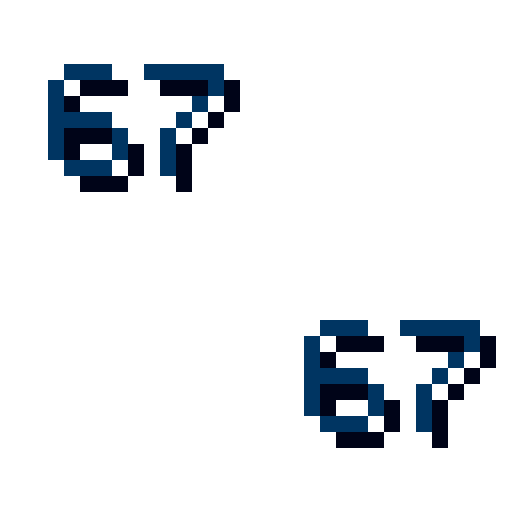
t = 0.00 s
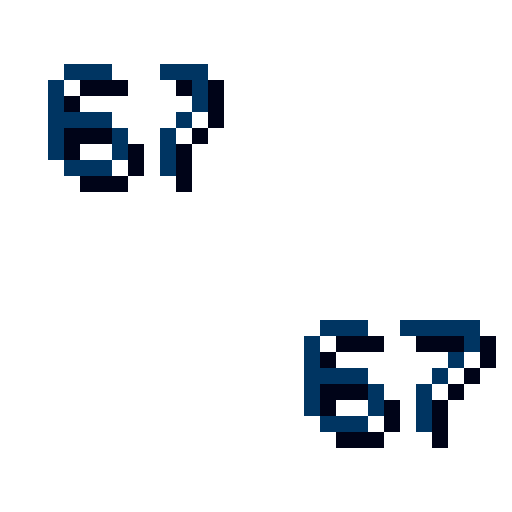
t = 3.12 s
t = 3.76 s: frame unchanged from t = 0.00 s, image omitted
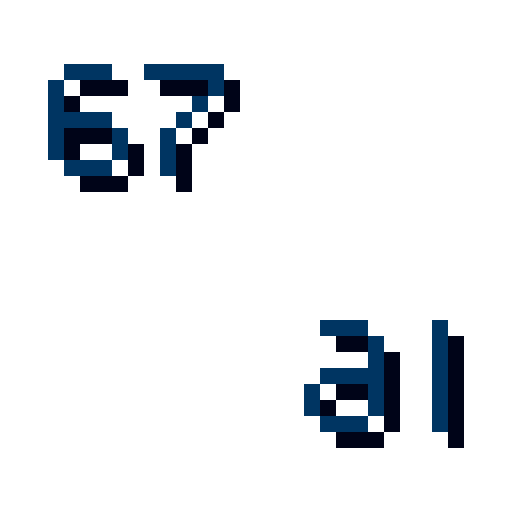
t = 4.40 s
t = 5.04 s: frame unchanged from t = 0.00 s, image omitted
t = 5.68 s: frame unchanged from t = 0.00 s, image omitted

The animated SVG that drew these frames (rendered in a browser with its animation timeline set to each time). Animation: 5 CSS @keyframes rules; one cycle of 6.32 s, repeats indefinitely.

<svg xmlns="http://www.w3.org/2000/svg" width="32" height="32" viewBox="0 0 32 32" shape-rendering="crispEdges"><style>g>g{animation:3.2s step-end infinite}.f3,.f1,.f3m,.f5m{opacity:0}.f5{animation-name:f5}.f3{animation-name:f3}.f1{animation-name:f1}.f3m{animation-name:f3m}.f5m{animation-name:f5m}.a7>g{animation-delay:-3.12s}.b6>g{animation-delay:-1.6s}.b7>g{animation-delay:-1.52s}@keyframes f5{0%{opacity:1}80%{opacity:0}97.5%{opacity:1}}@keyframes f3{0%{opacity:0}80%{opacity:1}82.5%{opacity:0}95%{opacity:1}97.5%{opacity:0}}@keyframes f1{0%{opacity:0}82.5%{opacity:1}85%{opacity:0}92.5%{opacity:1}95%{opacity:0}}@keyframes f3m{0%{opacity:0}85%{opacity:1}87.5%{opacity:0}90%{opacity:1}92.5%{opacity:0}}@keyframes f5m{0%{opacity:0}87.5%{opacity:1}90%{opacity:0}}</style><g class="a6"><g class="f5"><path fill="#000418" d="M5 5h1v1h-1zM6 5h1v1h-1zM7 5h1v1h-1zM4 6h1v1h-1zM4 7h1v1h-1zM4 8h1v1h-1zM5 8h1v1h-1zM6 8h1v1h-1zM7 8h1v1h-1zM4 9h1v1h-1zM8 9h1v1h-1zM4 10h1v1h-1zM8 10h1v1h-1zM5 11h1v1h-1zM6 11h1v1h-1zM7 11h1v1h-1z"/><path fill="#003562" d="M4 4h1v1h-1zM5 4h1v1h-1zM6 4h1v1h-1zM3 5h1v1h-1zM3 6h1v1h-1zM3 7h1v1h-1zM4 7h1v1h-1zM5 7h1v1h-1zM6 7h1v1h-1zM3 8h1v1h-1zM7 8h1v1h-1zM3 9h1v1h-1zM7 9h1v1h-1zM4 10h1v1h-1zM5 10h1v1h-1zM6 10h1v1h-1z"/></g><g class="f3"><path fill="#000418" d="M5 5h1v1h-1zM6 5h1v1h-1zM7 5h1v1h-1zM5 6h1v1h-1zM5 7h1v1h-1zM5 8h1v1h-1zM6 8h1v1h-1zM7 8h1v1h-1zM5 9h1v1h-1zM7 9h1v1h-1zM5 10h1v1h-1zM7 10h1v1h-1zM5 11h1v1h-1zM6 11h1v1h-1zM7 11h1v1h-1z"/><path fill="#003562" d="M4 4h1v1h-1zM5 4h1v1h-1zM6 4h1v1h-1zM4 5h1v1h-1zM4 6h1v1h-1zM4 7h1v1h-1zM5 7h1v1h-1zM6 7h1v1h-1zM4 8h1v1h-1zM6 8h1v1h-1zM4 9h1v1h-1zM6 9h1v1h-1zM4 10h1v1h-1zM5 10h1v1h-1zM6 10h1v1h-1z"/></g><g class="f1"><path fill="#000418" d="M6 5h1v1h-1zM6 6h1v1h-1zM6 7h1v1h-1zM6 8h1v1h-1zM6 9h1v1h-1zM6 10h1v1h-1zM6 11h1v1h-1z"/><path fill="#003562" d="M5 4h1v1h-1zM5 5h1v1h-1zM5 6h1v1h-1zM5 7h1v1h-1zM5 8h1v1h-1zM5 9h1v1h-1zM5 10h1v1h-1z"/></g><g class="f3m"><path fill="#000418" d="M5 5h1v1h-1zM6 5h1v1h-1zM7 5h1v1h-1zM7 6h1v1h-1zM7 7h1v1h-1zM5 8h1v1h-1zM6 8h1v1h-1zM7 8h1v1h-1zM5 9h1v1h-1zM7 9h1v1h-1zM5 10h1v1h-1zM7 10h1v1h-1zM5 11h1v1h-1zM6 11h1v1h-1zM7 11h1v1h-1z"/><path fill="#003562" d="M4 4h1v1h-1zM5 4h1v1h-1zM6 4h1v1h-1zM6 5h1v1h-1zM6 6h1v1h-1zM4 7h1v1h-1zM5 7h1v1h-1zM6 7h1v1h-1zM4 8h1v1h-1zM6 8h1v1h-1zM4 9h1v1h-1zM6 9h1v1h-1zM4 10h1v1h-1zM5 10h1v1h-1zM6 10h1v1h-1z"/></g><g class="f5m"><path fill="#000418" d="M5 5h1v1h-1zM6 5h1v1h-1zM7 5h1v1h-1zM8 6h1v1h-1zM8 7h1v1h-1zM5 8h1v1h-1zM6 8h1v1h-1zM7 8h1v1h-1zM8 8h1v1h-1zM4 9h1v1h-1zM8 9h1v1h-1zM4 10h1v1h-1zM8 10h1v1h-1zM5 11h1v1h-1zM6 11h1v1h-1zM7 11h1v1h-1z"/><path fill="#003562" d="M4 4h1v1h-1zM5 4h1v1h-1zM6 4h1v1h-1zM7 5h1v1h-1zM7 6h1v1h-1zM4 7h1v1h-1zM5 7h1v1h-1zM6 7h1v1h-1zM7 7h1v1h-1zM3 8h1v1h-1zM7 8h1v1h-1zM3 9h1v1h-1zM7 9h1v1h-1zM4 10h1v1h-1zM5 10h1v1h-1zM6 10h1v1h-1z"/></g></g><g class="a7"><g class="f5"><path fill="#000418" d="M10 5h1v1h-1zM11 5h1v1h-1zM12 5h1v1h-1zM13 5h1v1h-1zM14 5h1v1h-1zM14 6h1v1h-1zM13 7h1v1h-1zM12 8h1v1h-1zM11 9h1v1h-1zM11 10h1v1h-1zM11 11h1v1h-1z"/><path fill="#003562" d="M9 4h1v1h-1zM10 4h1v1h-1zM11 4h1v1h-1zM12 4h1v1h-1zM13 4h1v1h-1zM13 5h1v1h-1zM12 6h1v1h-1zM11 7h1v1h-1zM10 8h1v1h-1zM10 9h1v1h-1zM10 10h1v1h-1z"/></g><g class="f3"><path fill="#000418" d="M11 5h1v1h-1zM12 5h1v1h-1zM13 5h1v1h-1zM13 6h1v1h-1zM13 7h1v1h-1zM12 8h1v1h-1zM11 9h1v1h-1zM11 10h1v1h-1zM11 11h1v1h-1z"/><path fill="#003562" d="M10 4h1v1h-1zM11 4h1v1h-1zM12 4h1v1h-1zM12 5h1v1h-1zM12 6h1v1h-1zM11 7h1v1h-1zM10 8h1v1h-1zM10 9h1v1h-1zM10 10h1v1h-1z"/></g><g class="f1"><path fill="#000418" d="M12 5h1v1h-1zM12 6h1v1h-1zM12 7h1v1h-1zM12 8h1v1h-1zM12 9h1v1h-1zM12 10h1v1h-1zM12 11h1v1h-1z"/><path fill="#003562" d="M11 4h1v1h-1zM11 5h1v1h-1zM11 6h1v1h-1zM11 7h1v1h-1zM11 8h1v1h-1zM11 9h1v1h-1zM11 10h1v1h-1z"/></g><g class="f3m"><path fill="#000418" d="M11 5h1v1h-1zM12 5h1v1h-1zM13 5h1v1h-1zM11 6h1v1h-1zM11 7h1v1h-1zM12 8h1v1h-1zM13 9h1v1h-1zM13 10h1v1h-1zM13 11h1v1h-1z"/><path fill="#003562" d="M10 4h1v1h-1zM11 4h1v1h-1zM12 4h1v1h-1zM10 5h1v1h-1zM10 6h1v1h-1zM11 7h1v1h-1zM12 8h1v1h-1zM12 9h1v1h-1zM12 10h1v1h-1z"/></g><g class="f5m"><path fill="#000418" d="M10 5h1v1h-1zM11 5h1v1h-1zM12 5h1v1h-1zM13 5h1v1h-1zM14 5h1v1h-1zM10 6h1v1h-1zM11 7h1v1h-1zM12 8h1v1h-1zM13 9h1v1h-1zM13 10h1v1h-1zM13 11h1v1h-1z"/><path fill="#003562" d="M9 4h1v1h-1zM10 4h1v1h-1zM11 4h1v1h-1zM12 4h1v1h-1zM13 4h1v1h-1zM9 5h1v1h-1zM10 6h1v1h-1zM11 7h1v1h-1zM12 8h1v1h-1zM12 9h1v1h-1zM12 10h1v1h-1z"/></g></g><g class="b6"><g class="f5"><path fill="#000418" d="M21 21h1v1h-1zM22 21h1v1h-1zM23 21h1v1h-1zM20 22h1v1h-1zM20 23h1v1h-1zM20 24h1v1h-1zM21 24h1v1h-1zM22 24h1v1h-1zM23 24h1v1h-1zM20 25h1v1h-1zM24 25h1v1h-1zM20 26h1v1h-1zM24 26h1v1h-1zM21 27h1v1h-1zM22 27h1v1h-1zM23 27h1v1h-1z"/><path fill="#003562" d="M20 20h1v1h-1zM21 20h1v1h-1zM22 20h1v1h-1zM19 21h1v1h-1zM19 22h1v1h-1zM19 23h1v1h-1zM20 23h1v1h-1zM21 23h1v1h-1zM22 23h1v1h-1zM19 24h1v1h-1zM23 24h1v1h-1zM19 25h1v1h-1zM23 25h1v1h-1zM20 26h1v1h-1zM21 26h1v1h-1zM22 26h1v1h-1z"/></g><g class="f3"><path fill="#000418" d="M21 21h1v1h-1zM22 21h1v1h-1zM23 21h1v1h-1zM21 22h1v1h-1zM21 23h1v1h-1zM21 24h1v1h-1zM22 24h1v1h-1zM23 24h1v1h-1zM21 25h1v1h-1zM23 25h1v1h-1zM21 26h1v1h-1zM23 26h1v1h-1zM21 27h1v1h-1zM22 27h1v1h-1zM23 27h1v1h-1z"/><path fill="#003562" d="M20 20h1v1h-1zM21 20h1v1h-1zM22 20h1v1h-1zM20 21h1v1h-1zM20 22h1v1h-1zM20 23h1v1h-1zM21 23h1v1h-1zM22 23h1v1h-1zM20 24h1v1h-1zM22 24h1v1h-1zM20 25h1v1h-1zM22 25h1v1h-1zM20 26h1v1h-1zM21 26h1v1h-1zM22 26h1v1h-1z"/></g><g class="f1"><path fill="#000418" d="M22 21h1v1h-1zM22 22h1v1h-1zM22 23h1v1h-1zM22 24h1v1h-1zM22 25h1v1h-1zM22 26h1v1h-1zM22 27h1v1h-1z"/><path fill="#003562" d="M21 20h1v1h-1zM21 21h1v1h-1zM21 22h1v1h-1zM21 23h1v1h-1zM21 24h1v1h-1zM21 25h1v1h-1zM21 26h1v1h-1z"/></g><g class="f3m"><path fill="#000418" d="M21 21h1v1h-1zM22 21h1v1h-1zM23 21h1v1h-1zM23 22h1v1h-1zM23 23h1v1h-1zM21 24h1v1h-1zM22 24h1v1h-1zM23 24h1v1h-1zM21 25h1v1h-1zM23 25h1v1h-1zM21 26h1v1h-1zM23 26h1v1h-1zM21 27h1v1h-1zM22 27h1v1h-1zM23 27h1v1h-1z"/><path fill="#003562" d="M20 20h1v1h-1zM21 20h1v1h-1zM22 20h1v1h-1zM22 21h1v1h-1zM22 22h1v1h-1zM20 23h1v1h-1zM21 23h1v1h-1zM22 23h1v1h-1zM20 24h1v1h-1zM22 24h1v1h-1zM20 25h1v1h-1zM22 25h1v1h-1zM20 26h1v1h-1zM21 26h1v1h-1zM22 26h1v1h-1z"/></g><g class="f5m"><path fill="#000418" d="M21 21h1v1h-1zM22 21h1v1h-1zM23 21h1v1h-1zM24 22h1v1h-1zM24 23h1v1h-1zM21 24h1v1h-1zM22 24h1v1h-1zM23 24h1v1h-1zM24 24h1v1h-1zM20 25h1v1h-1zM24 25h1v1h-1zM20 26h1v1h-1zM24 26h1v1h-1zM21 27h1v1h-1zM22 27h1v1h-1zM23 27h1v1h-1z"/><path fill="#003562" d="M20 20h1v1h-1zM21 20h1v1h-1zM22 20h1v1h-1zM23 21h1v1h-1zM23 22h1v1h-1zM20 23h1v1h-1zM21 23h1v1h-1zM22 23h1v1h-1zM23 23h1v1h-1zM19 24h1v1h-1zM23 24h1v1h-1zM19 25h1v1h-1zM23 25h1v1h-1zM20 26h1v1h-1zM21 26h1v1h-1zM22 26h1v1h-1z"/></g></g><g class="b7"><g class="f5"><path fill="#000418" d="M26 21h1v1h-1zM27 21h1v1h-1zM28 21h1v1h-1zM29 21h1v1h-1zM30 21h1v1h-1zM30 22h1v1h-1zM29 23h1v1h-1zM28 24h1v1h-1zM27 25h1v1h-1zM27 26h1v1h-1zM27 27h1v1h-1z"/><path fill="#003562" d="M25 20h1v1h-1zM26 20h1v1h-1zM27 20h1v1h-1zM28 20h1v1h-1zM29 20h1v1h-1zM29 21h1v1h-1zM28 22h1v1h-1zM27 23h1v1h-1zM26 24h1v1h-1zM26 25h1v1h-1zM26 26h1v1h-1z"/></g><g class="f3"><path fill="#000418" d="M27 21h1v1h-1zM28 21h1v1h-1zM29 21h1v1h-1zM29 22h1v1h-1zM29 23h1v1h-1zM28 24h1v1h-1zM27 25h1v1h-1zM27 26h1v1h-1zM27 27h1v1h-1z"/><path fill="#003562" d="M26 20h1v1h-1zM27 20h1v1h-1zM28 20h1v1h-1zM28 21h1v1h-1zM28 22h1v1h-1zM27 23h1v1h-1zM26 24h1v1h-1zM26 25h1v1h-1zM26 26h1v1h-1z"/></g><g class="f1"><path fill="#000418" d="M28 21h1v1h-1zM28 22h1v1h-1zM28 23h1v1h-1zM28 24h1v1h-1zM28 25h1v1h-1zM28 26h1v1h-1zM28 27h1v1h-1z"/><path fill="#003562" d="M27 20h1v1h-1zM27 21h1v1h-1zM27 22h1v1h-1zM27 23h1v1h-1zM27 24h1v1h-1zM27 25h1v1h-1zM27 26h1v1h-1z"/></g><g class="f3m"><path fill="#000418" d="M27 21h1v1h-1zM28 21h1v1h-1zM29 21h1v1h-1zM27 22h1v1h-1zM27 23h1v1h-1zM28 24h1v1h-1zM29 25h1v1h-1zM29 26h1v1h-1zM29 27h1v1h-1z"/><path fill="#003562" d="M26 20h1v1h-1zM27 20h1v1h-1zM28 20h1v1h-1zM26 21h1v1h-1zM26 22h1v1h-1zM27 23h1v1h-1zM28 24h1v1h-1zM28 25h1v1h-1zM28 26h1v1h-1z"/></g><g class="f5m"><path fill="#000418" d="M26 21h1v1h-1zM27 21h1v1h-1zM28 21h1v1h-1zM29 21h1v1h-1zM30 21h1v1h-1zM26 22h1v1h-1zM27 23h1v1h-1zM28 24h1v1h-1zM29 25h1v1h-1zM29 26h1v1h-1zM29 27h1v1h-1z"/><path fill="#003562" d="M25 20h1v1h-1zM26 20h1v1h-1zM27 20h1v1h-1zM28 20h1v1h-1zM29 20h1v1h-1zM25 21h1v1h-1zM26 22h1v1h-1zM27 23h1v1h-1zM28 24h1v1h-1zM28 25h1v1h-1zM28 26h1v1h-1z"/></g></g></svg>
